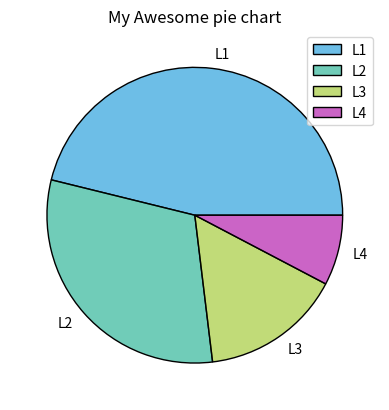

Write Python code to recreate this figure.
from matplotlib import pyplot as plt

slices = [60,40,20,10]
labels = ["L1","L2", "L3","L4"]
colors=["#008ed592", "#28b395a9", "#99c4219b", "#b115a9a9"]

plt.pie(slices,labels=labels,colors=colors, wedgeprops={"edgecolor": "#000000"})

plt.legend()

plt.title("My Awesome pie chart")
plt.show()
